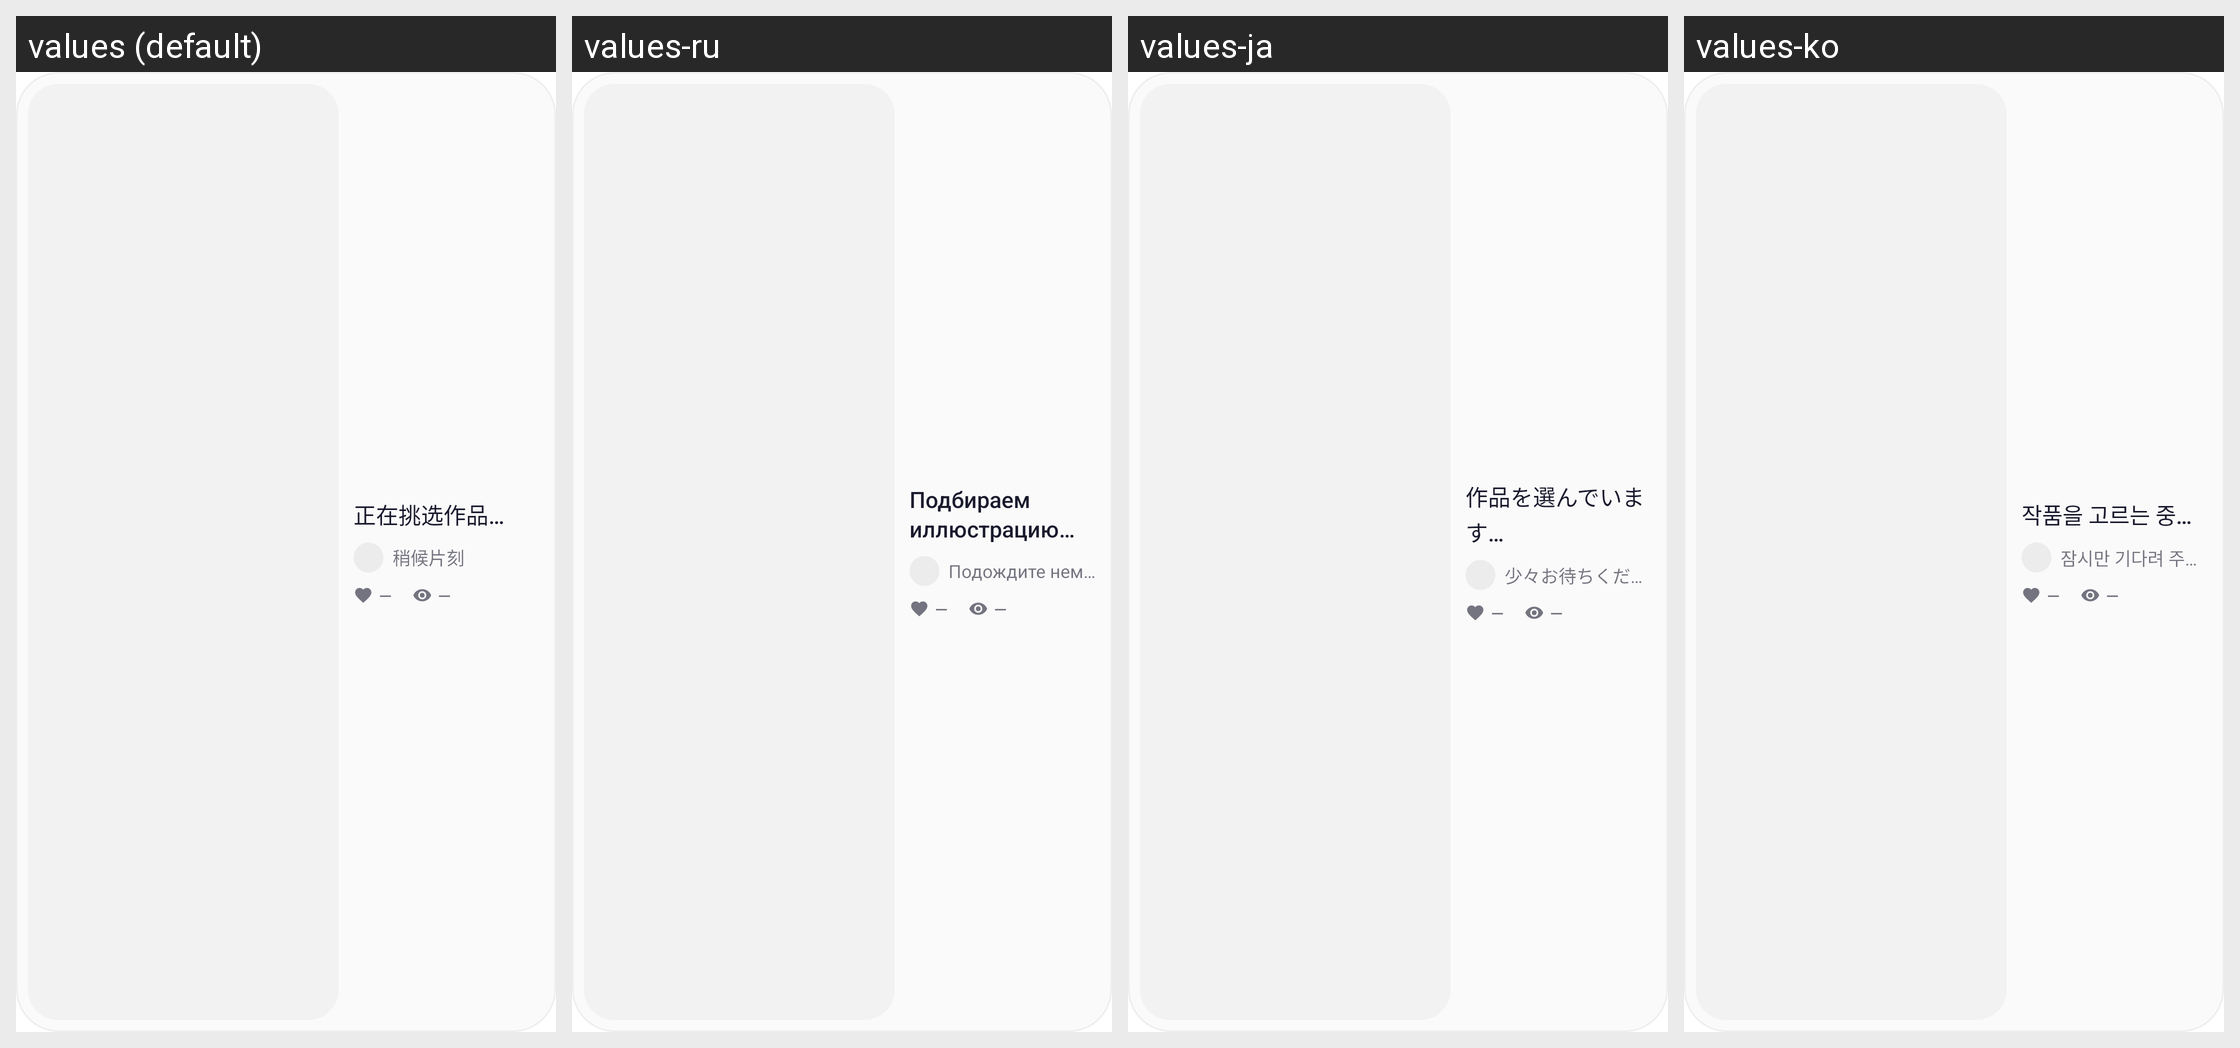

Strings drawn on this Android screen and how each of the app's shown locales translates them:
Android screen res/layout/widget_v3_spotlight.xml rendered under 4 locales, left to right: values (default), values-ru, values-ja, values-ko. Device: Nexus 5 (rendered at 1080×1920; each locale shown at half size, 540×960, under a caption strip naming it); theme AppTheme.
Other locales in the repository, not shown: values-en, values-tr, values-zh-rTW.
Strings drawn on this screen, with the default value and each locale's value (text and hints the layout hard-codes, and strings that could not be matched under every locale, appear in the picture but are not listed):

v3_widget_loading_title
  values: 正在挑选作品…
  values-ru: Подбираем иллюстрацию…
  values-ja: 作品を選んでいます…
  values-ko: 작품을 고르는 중…

v3_widget_loading_author
  values: 稍候片刻
  values-ru: Подождите немного
  values-ja: 少々お待ちください
  values-ko: 잠시만 기다려 주세요
